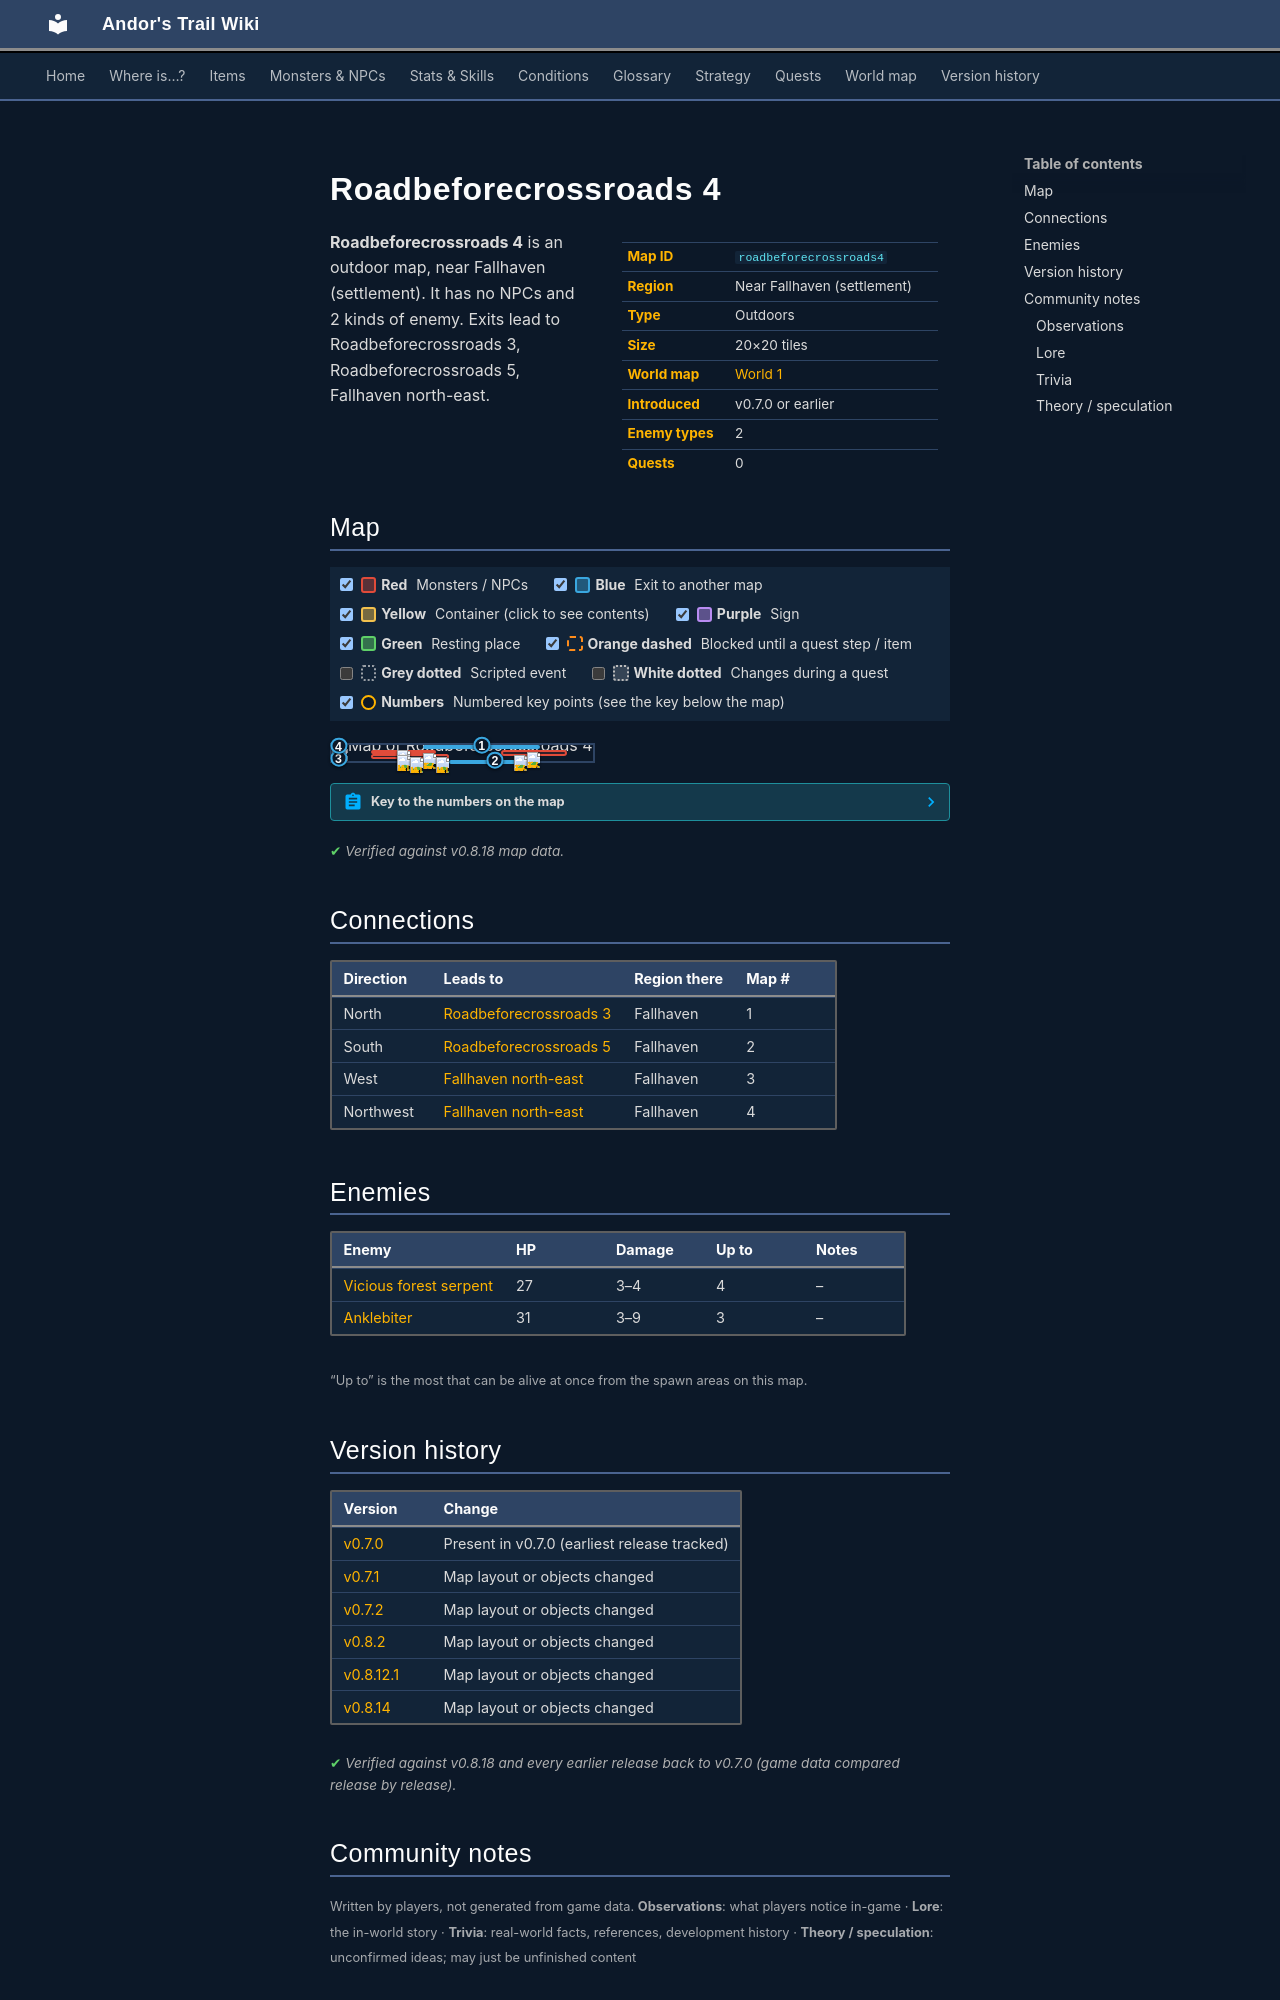

repository: asdfghjkl628/Andor-s-Trail-Wikiiii · page: maps/roadbeforecrossroads4/index.html · generator: mkdocs

---
description: "Roadbeforecrossroads 4 is an outdoor location in Andor's Trail, near Fallhaven (settlement). Enemies: Vicious forest serpent, Anklebiter. Exits to Roadbeforecrossroads 3, Roadbeforecrossroads 5, Fallhaven north-east."
---

# Roadbeforecrossroads 4

<div class="infobox" markdown>

| | |
|---|---|
| **Map ID** | `roadbeforecrossroads4` |
| **Region** | Near Fallhaven (settlement) |
| **Type** | Outdoors |
| **Size** | 20×20 tiles |
| **World map** | [World 1](index.md) |
| **Introduced** | v0.7.0 or earlier |
| **Enemy types** | 2 |
| **Quests** | 0 |

</div>

**Roadbeforecrossroads 4** is an outdoor map, near Fallhaven (settlement). It has no NPCs and 2 kinds of enemy. Exits lead to Roadbeforecrossroads 3, Roadbeforecrossroads 5, Fallhaven north-east.

## Map

<div class="map-legend" markdown="0"><label class="lg"><input type="checkbox" data-t="spawn" checked><span class="sw sw-spawn"></span><b>Red</b>&nbsp;Monsters / NPCs</label><label class="lg"><input type="checkbox" data-t="mapchange" checked><span class="sw sw-mapchange"></span><b>Blue</b>&nbsp;Exit to another map</label><label class="lg"><input type="checkbox" data-t="container" checked><span class="sw sw-container"></span><b>Yellow</b>&nbsp;Container (click to see contents)</label><label class="lg"><input type="checkbox" data-t="sign" checked><span class="sw sw-sign"></span><b>Purple</b>&nbsp;Sign</label><label class="lg"><input type="checkbox" data-t="rest" checked><span class="sw sw-rest"></span><b>Green</b>&nbsp;Resting place</label><label class="lg"><input type="checkbox" data-t="key" checked><span class="sw sw-key"></span><b>Orange dashed</b>&nbsp;Blocked until a quest step / item</label><label class="lg"><input type="checkbox" data-t="script"><span class="sw sw-script"></span><b>Grey dotted</b>&nbsp;Scripted event</label><label class="lg"><input type="checkbox" data-t="replace"><span class="sw sw-replace"></span><b>White dotted</b>&nbsp;Changes during a quest</label><label class="lg"><input type="checkbox" data-t="pin" checked><span class="sw sw-pin"></span><b>Numbers</b>&nbsp;Numbered key points (see the key below the map)</label></div>

<div class="map-wrap hide-script hide-replace" markdown="0"><img src="../../assets/maps/roadbeforecrossroads4.webp" alt="Map of Roadbeforecrossroads 4" width="640" height="640" loading="lazy"><a id="place-north" class="mo mo-mapchange" href="../roadbeforecrossroads3/#place-south" title="Exit to Roadbeforecrossroads 3" style="left:35.000%;top:0.000%;width:45.000%;height:5.000%"></a><a id="place-south" class="mo mo-mapchange" href="../roadbeforecrossroads5/#place-north" title="Exit to Roadbeforecrossroads 5" style="left:45.000%;top:95.000%;width:35.000%;height:5.000%"></a><a id="place-west1" class="mo mo-mapchange" href="../fallhaven_ne/#place-east1" title="Exit to Fallhaven north-east" style="left:0.000%;top:0.000%;width:5.000%;height:10.000%"></a><a id="place-west2" class="mo mo-mapchange" href="../fallhaven_ne/#place-east2" title="Exit to Fallhaven north-east" style="left:0.000%;top:80.000%;width:5.000%;height:5.000%"></a><span class="mo mo-spawn" title="Spawns: Vicious forest serpent" style="left:15.000%;top:30.000%;width:25.000%;height:25.000%"></span><span class="mo mo-spawn" title="Spawns: Anklebiter" style="left:15.000%;top:55.000%;width:30.000%;height:35.000%"></span><span class="mo mo-spawn" title="Spawns: Vicious forest serpent" style="left:65.000%;top:35.000%;width:25.000%;height:35.000%"></span><a class="mob" href="../../monsters/vicious_forest_serpent/" title="Vicious forest serpent" style="left:35.000%;top:50.000%;width:5.000%;height:5.000%"><img src="../../assets/icons/monsters/monsters_snakes_4.png" alt="Vicious forest serpent"></a><a class="mob" href="../../monsters/vicious_forest_serpent/" title="Vicious forest serpent" style="left:25.000%;top:35.000%;width:5.000%;height:5.000%"><img src="../../assets/icons/monsters/monsters_snakes_4.png" alt="Vicious forest serpent"></a><a class="mob" href="../../monsters/anklebiter/" title="Anklebiter" style="left:25.000%;top:65.000%;width:5.000%;height:5.000%"><img src="../../assets/icons/monsters/monsters_dogs_6.png" alt="Anklebiter"></a><a class="mob" href="../../monsters/anklebiter/" title="Anklebiter" style="left:30.000%;top:75.000%;width:5.000%;height:5.000%"><img src="../../assets/icons/monsters/monsters_dogs_6.png" alt="Anklebiter"></a><a class="mob" href="../../monsters/anklebiter/" title="Anklebiter" style="left:40.000%;top:75.000%;width:5.000%;height:5.000%"><img src="../../assets/icons/monsters/monsters_dogs_6.png" alt="Anklebiter"></a><a class="mob" href="../../monsters/vicious_forest_serpent/" title="Vicious forest serpent" style="left:70.000%;top:65.000%;width:5.000%;height:5.000%"><img src="../../assets/icons/monsters/monsters_snakes_4.png" alt="Vicious forest serpent"></a><a class="mob" href="../../monsters/vicious_forest_serpent/" title="Vicious forest serpent" style="left:75.000%;top:45.000%;width:5.000%;height:5.000%"><img src="../../assets/icons/monsters/monsters_snakes_4.png" alt="Vicious forest serpent"></a><a class="pin pin-exit" href="#key-1" style="left:57.500%;top:2.500%" title="Exit (north): to [Roadbeforecrossroads 3](roadbeforecrossroads3.md)">1</a><a class="pin pin-exit" href="#key-2" style="left:62.500%;top:97.500%" title="Exit (south): to [Roadbeforecrossroads 5](roadbeforecrossroads5.md)">2</a><a class="pin pin-exit" href="#key-3" style="left:2.500%;top:82.500%" title="Exit (west): to [Fallhaven north-east](fallhaven_ne.md)">3</a><a class="pin pin-exit" href="#key-4" style="left:2.500%;top:5.000%" title="Exit (northwest): to [Fallhaven north-east](fallhaven_ne.md)">4</a></div>

??? abstract "Key to the numbers on the map"

    | # | What | Details |
    |---|---|---|
    | <span id="key-1"></span>1 | Exit (north) | to [Roadbeforecrossroads 3](roadbeforecrossroads3.md) |
    | <span id="key-2"></span>2 | Exit (south) | to [Roadbeforecrossroads 5](roadbeforecrossroads5.md) |
    | <span id="key-3"></span>3 | Exit (west) | to [Fallhaven north-east](fallhaven_ne.md) |
    | <span id="key-4"></span>4 | Exit (northwest) | to [Fallhaven north-east](fallhaven_ne.md) |


<p class="verified">Verified against v0.8.18 map data.</p>

## Connections

| Direction | Leads to | Region there | Map # |
|---|---|---|---|
| North | [Roadbeforecrossroads 3](roadbeforecrossroads3.md) | Fallhaven | 1 |
| South | [Roadbeforecrossroads 5](roadbeforecrossroads5.md) | Fallhaven | 2 |
| West | [Fallhaven north-east](fallhaven_ne.md) | Fallhaven | 3 |
| Northwest | [Fallhaven north-east](fallhaven_ne.md) | Fallhaven | 4 |

## Enemies

| Enemy | HP | Damage | Up to | Notes |
|---|---|---|---|---|
| [Vicious forest serpent](../monsters/vicious_forest_serpent.md) | 27 | 3–4 | 4 | – |
| [Anklebiter](../monsters/anklebiter.md) | 31 | 3–9 | 3 | – |

<small>“Up to” is the most that can be alive at once from the spawn areas on this map.</small>


## Version history

| Version | Change |
|---|---|
| [v0.7.0](../versions/0.7.0.md) | Present in v0.7.0 (earliest release tracked) |
| [v0.7.1](../versions/0.7.1.md) | Map layout or objects changed |
| [v0.7.2](../versions/0.7.2.md) | Map layout or objects changed |
| [v0.8.2](../versions/0.8.2.md) | Map layout or objects changed |
| [v0.8.12.1](../versions/0.8.12.1.md) | Map layout or objects changed |
| [v0.8.14](../versions/0.8.14.md) | Map layout or objects changed |

<p class="verified">Verified against v0.8.18 and every earlier release back to v0.7.0 (game data compared release by release).</p>


## Community notes

<small>Written by players, not generated from game data. **Observations**: what players notice in-game · **Lore**: the in-world story · **Trivia**: real-world facts, references, development history · **Theory / speculation**: unconfirmed ideas; may just be unfinished content</small>

### Observations

*No notes yet. Contributions are welcome: [add a note](https://github.com/asdfghjkl628/Andor-s-Trail-Wikiiii/new/main/notes/maps?filename=roadbeforecrossroads4.md&value=%23%23%20Observations%0A%0A%3C%21--%20what%20players%20notice%20in-game%20--%3E%0A%0A%23%23%20Lore%0A%0A%3C%21--%20the%20in-world%20story%20--%3E%0A%0A%23%23%20Trivia%0A%0A%3C%21--%20real-world%20facts%2C%20references%2C%20development%20history%20--%3E%0A%0A%23%23%20Theory%20/%20speculation%0A%0A%3C%21--%20unconfirmed%20ideas%3B%20may%20just%20be%20unfinished%20content%20--%3E%0A).*
